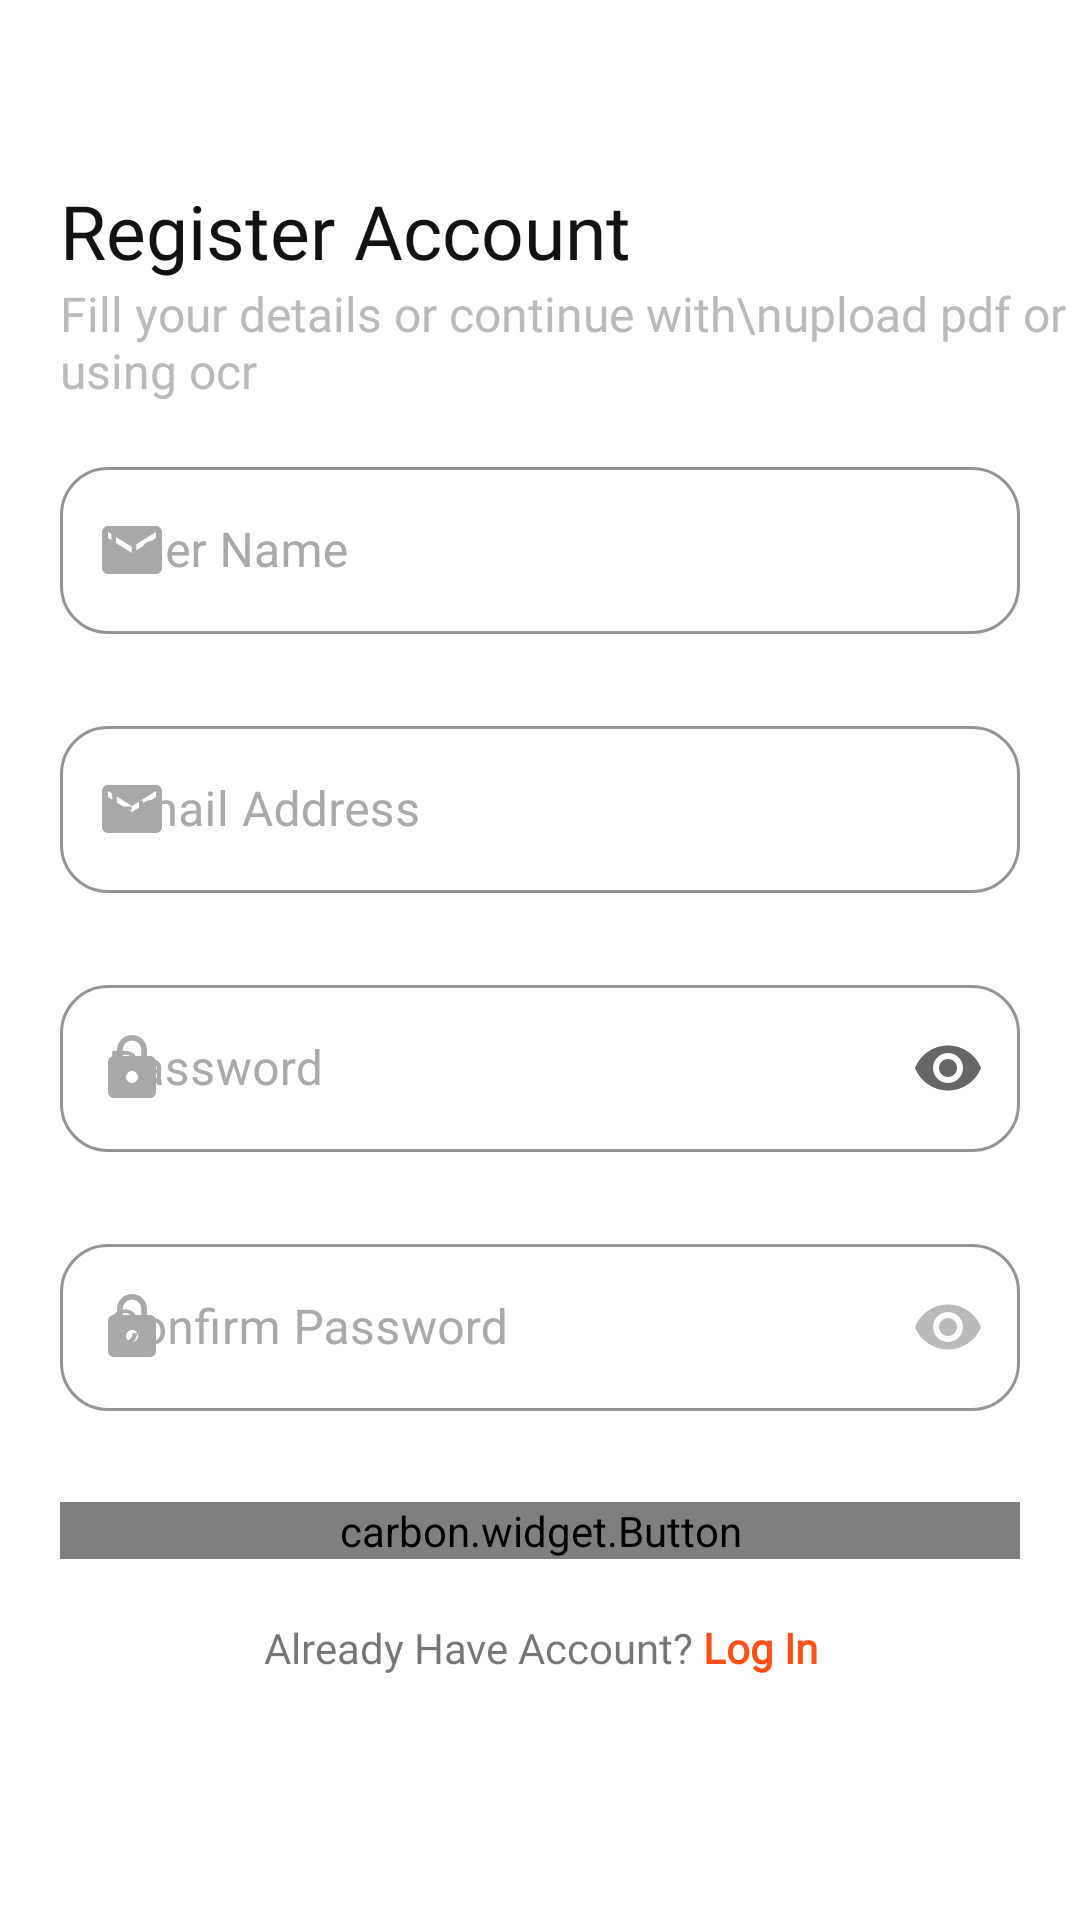

This screen was rendered from an Android layout file. Write that file and the resources it references.
<!-- AndroidManifest.xml: application theme Theme.GradProject -->
<!-- res/layout/activity_register.xml -->
<?xml version="1.0" encoding="utf-8"?>
<androidx.constraintlayout.widget.ConstraintLayout xmlns:android="http://schemas.android.com/apk/res/android"
    xmlns:app="http://schemas.android.com/apk/res-auto"
    xmlns:tools="http://schemas.android.com/tools"
    android:layout_width="match_parent"
    android:layout_height="match_parent"
    android:background="?attr/colorOnPrimary"
    tools:context="com.hti.Grad_Project.Activities.Auth.RegisterActivity">

    <TextView
        android:id="@+id/tv1_Register"
        android:layout_width="wrap_content"
        android:layout_height="wrap_content"
        android:layout_alignParentLeft="true"
        android:layout_alignParentTop="true"
        android:layout_marginLeft="20sp"
        android:layout_marginTop="60dp"
        android:fontFamily="@font/poppins_black"
        android:gravity="top"
        android:lineSpacingExtra="0sp"
        android:text="Register Account"
        android:textColor="?attr/colorSecondary"
        android:textSize="25sp"
        app:layout_constraintStart_toStartOf="parent"
        app:layout_constraintTop_toTopOf="parent" />

    <TextView
        android:id="@+id/tv2_Register"
        android:layout_width="wrap_content"
        android:layout_height="wrap_content"
        android:layout_marginLeft="20dp"
        android:fontFamily="@font/poppins_regular"
        android:text="Fill your details or continue with\nupload pdf or using ocr"
        android:textColor="@color/secondary"
        android:textSize="16dp"
        app:layout_constraintStart_toStartOf="parent"
        app:layout_constraintTop_toBottomOf="@id/tv1_Register" />

    <com.google.android.material.textfield.TextInputLayout
        android:id="@+id/TI_UserName_Register"
        android:layout_width="match_parent"
        android:layout_height="wrap_content"
        android:layout_marginStart="20dp"
        android:layout_marginTop="16dp"
        android:layout_marginEnd="20dp"
        android:hint="User Name"
        app:boxCornerRadiusBottomEnd="16sp"
        app:boxCornerRadiusBottomStart="16sp"
        app:boxCornerRadiusTopEnd="16sp"
        app:boxCornerRadiusTopStart="16sp"
        app:errorIconDrawable="@drawable/ic_error"
        app:layout_constraintStart_toStartOf="parent"
        app:boxStrokeColor="@color/LightGray"
        android:textColorHint="@color/LightGray"
        app:startIconTint="@color/LightGray"
        app:layout_constraintTop_toBottomOf="@id/tv2_Register"
        app:startIconDrawable="@drawable/icon_email">

        <com.google.android.material.textfield.TextInputEditText
            android:id="@+id/EditText_UserName_Register"
            android:layout_width="match_parent"
            android:layout_height="wrap_content"
            android:inputType="text"
            android:textColor="?attr/colorSecondary" />

    </com.google.android.material.textfield.TextInputLayout>

    <com.google.android.material.textfield.TextInputLayout
        android:id="@+id/TI_Email_Register"
        android:layout_width="match_parent"
        android:layout_height="wrap_content"
        android:layout_marginStart="20dp"
        android:layout_marginTop="5dp"
        android:layout_marginEnd="20dp"
        android:hint="Email Address"
        app:boxCornerRadiusBottomEnd="16sp"
        app:boxCornerRadiusBottomStart="16sp"
        app:boxStrokeColor="@color/LightGray"
        android:textColorHint="@color/LightGray"
        app:startIconTint="@color/LightGray"
        app:boxCornerRadiusTopEnd="16sp"
        app:boxCornerRadiusTopStart="16sp"
        app:errorIconDrawable="@drawable/ic_error"
        app:layout_constraintStart_toStartOf="parent"
        app:layout_constraintTop_toBottomOf="@id/TI_UserName_Register"
        app:startIconDrawable="@drawable/icon_email">

        <com.google.android.material.textfield.TextInputEditText
            android:id="@+id/EditText_Email_Register"
            android:layout_width="match_parent"
            android:layout_height="wrap_content"
            android:inputType="textEmailAddress"
            android:textColor="?attr/colorSecondary" />

    </com.google.android.material.textfield.TextInputLayout>

    <com.google.android.material.textfield.TextInputLayout
        android:id="@+id/TI_Pass_Register"
        android:layout_width="match_parent"
        android:layout_height="wrap_content"
        android:layout_marginStart="20dp"
        android:layout_marginTop="5dp"
        android:layout_marginEnd="20dp"
        android:hint="Password"
        app:boxCornerRadiusBottomEnd="16sp"
        app:boxCornerRadiusBottomStart="16sp"
        app:boxCornerRadiusTopEnd="16sp"
        app:boxCornerRadiusTopStart="16sp"
        app:endIconMode="password_toggle"
        app:errorIconDrawable="@drawable/ic_error"
        app:layout_constraintEnd_toEndOf="parent"
        app:boxStrokeColor="@color/LightGray"
        android:textColorHint="@color/LightGray"
        app:startIconTint="@color/LightGray"
        app:layout_constraintStart_toStartOf="parent"
        app:layout_constraintTop_toBottomOf="@id/TI_Email_Register"
        app:startIconDrawable="@drawable/icon_password">

        <com.google.android.material.textfield.TextInputEditText
            android:id="@+id/EditText_Pass_Register"
            android:layout_width="match_parent"
            android:layout_height="wrap_content"
            android:inputType="textPassword"
            android:textColor="?attr/colorSecondary" />

    </com.google.android.material.textfield.TextInputLayout>

    <com.google.android.material.textfield.TextInputLayout
        android:id="@+id/TI_PassConfirm_Register"
        android:layout_width="match_parent"
        android:layout_height="wrap_content"
        android:layout_marginStart="20dp"
        android:layout_marginTop="5dp"
        android:layout_marginEnd="20dp"
        android:hint="Confirm Password"
        app:boxCornerRadiusBottomEnd="16sp"
        app:boxCornerRadiusBottomStart="16sp"
        app:boxCornerRadiusTopEnd="16sp"
        app:boxCornerRadiusTopStart="16sp"
        app:endIconMode="password_toggle"
        app:endIconTint="@color/secondary"
        app:errorIconDrawable="@drawable/ic_error"
        app:layout_constraintEnd_toEndOf="parent"
        app:boxStrokeColor="@color/LightGray"
        android:textColorHint="@color/LightGray"
        app:startIconTint="@color/LightGray"
        app:layout_constraintStart_toStartOf="parent"
        app:layout_constraintTop_toBottomOf="@id/TI_Pass_Register"
        app:startIconDrawable="@drawable/icon_password">

        <com.google.android.material.textfield.TextInputEditText
            android:id="@+id/EditText_PassConfirm_Register"
            android:layout_width="match_parent"
            android:layout_height="wrap_content"
            android:inputType="textPassword"
            android:textColor="?attr/colorSecondary" />

    </com.google.android.material.textfield.TextInputLayout>


    <carbon.widget.Button
        android:id="@+id/bt_Register"
        android:layout_width="match_parent"
        android:layout_height="wrap_content"
        android:layout_marginStart="20dp"
        android:layout_marginTop="10sp"
        android:layout_marginEnd="20dp"
        android:background="@color/orange_main"
        android:fontFamily="@font/poppins_regular"
        android:text="Register"
        android:textColor="#fff"
        app:carbon_cornerRadius="16dp"
        app:carbon_rippleColor="@color/secondary"
        app:layout_constraintStart_toStartOf="parent"
        app:layout_constraintTop_toBottomOf="@id/TI_PassConfirm_Register" />


    <LinearLayout
        android:id="@+id/ll_newAcc_Register"
        android:layout_width="wrap_content"
        android:layout_height="wrap_content"
        android:layout_alignParentStart="true"
        android:layout_alignParentTop="true"
        android:layout_marginTop="20dp"
        android:orientation="horizontal"
        app:layout_constraintEnd_toEndOf="parent"
        app:layout_constraintStart_toStartOf="parent"
        app:layout_constraintTop_toBottomOf="@+id/bt_Register">

        <TextView
            android:layout_width="wrap_content"
            android:layout_height="wrap_content"
            android:textColorHint="@color/LightGray"
            android:fontFamily="@font/poppins_regular"
            android:gravity="center_horizontal|top"

            android:text="Already Have Account?" />

        <TextView
            android:layout_width="wrap_content"
            android:layout_height="wrap_content"
            android:layout_alignParentStart="true"
            android:layout_alignParentTop="true"
            android:fontFamily="@font/poppins_regular"
            android:gravity="center_horizontal|top"
            android:text=" Log In"
            android:textColor="@color/orange_main"
            android:textStyle="bold"
            app:layout_constraintEnd_toEndOf="parent"
            app:layout_constraintStart_toStartOf="parent"
            app:layout_constraintTop_toBottomOf="@+id/linearLayout2" />

    </LinearLayout>

</androidx.constraintlayout.widget.ConstraintLayout>
<!-- resources referenced by this layout -->
<resources>
  <color name="LightGray">#A9A9A9</color>
  <color name="orange_main">#FF4F19</color>
  <color name="secondary">#BABABA</color>
  <!-- drawable ic_error (drawable) -->
  <vector android:height="24dp" android:tint="#DC000F"
      android:viewportHeight="24" android:viewportWidth="24"
      android:width="24dp" xmlns:android="http://schemas.android.com/apk/res/android">
      <path android:fillColor="@android:color/white" android:pathData="M12,2C6.48,2 2,6.48 2,12s4.48,10 10,10 10,-4.48 10,-10S17.52,2 12,2zM13,17h-2v-2h2v2zM13,13h-2L11,7h2v6z"/>
  </vector>
  <!-- drawable icon_email (drawable) -->
  <vector xmlns:android="http://schemas.android.com/apk/res/android"
      android:width="24dp"
      android:height="24dp"
      android:tint="@color/secondary"
      android:viewportWidth="24"
      android:viewportHeight="24">
      <path
          android:fillColor="@android:color/darker_gray"
          android:pathData="M20,4L4,4c-1.1,0 -1.99,0.9 -1.99,2L2,18c0,1.1 0.9,2 2,2h16c1.1,0 2,-0.9 2,-2L22,6c0,-1.1 -0.9,-2 -2,-2zM20,8l-8,5 -8,-5L4,6l8,5 8,-5v2z" />
  </vector>
  <!-- drawable icon_password (drawable) -->
  <vector xmlns:android="http://schemas.android.com/apk/res/android"
      android:width="24dp"
      android:height="24dp"
      android:tint="@color/secondary"
      android:viewportWidth="24"
      android:viewportHeight="24">
      <path
          android:fillColor="@android:color/darker_gray"
          android:pathData="M18,8h-1L17,6c0,-2.76 -2.24,-5 -5,-5S7,3.24 7,6v2L6,8c-1.1,0 -2,0.9 -2,2v10c0,1.1 0.9,2 2,2h12c1.1,0 2,-0.9 2,-2L20,10c0,-1.1 -0.9,-2 -2,-2zM12,17c-1.1,0 -2,-0.9 -2,-2s0.9,-2 2,-2 2,0.9 2,2 -0.9,2 -2,2zM15.1,8L8.9,8L8.9,6c0,-1.71 1.39,-3.1 3.1,-3.1 1.71,0 3.1,1.39 3.1,3.1v2z" />
  </vector>
  <style name="Theme.GradProject" parent="Theme.MaterialComponents.DayNight.NoActionBar.Bridge">
          
          <item name="colorPrimary">@color/orange_main</item>
          <item name="colorPrimaryDark">@color/orange_main</item>
          <item name="colorAccent">@color/black</item>
          <item name="android:statusBarColor" tools:targetApi="lollipop">@color/orange_main</item>
          <item name="textInputStyle">@style/TextInputLayoutStyle</item>
          
          <item name="colorSecondary">#121212</item>
          <item name="colorOnSecondary">#ffff</item>
          <item name="colorOnPrimary">@color/white</item>
          <item name="colorOnPrimarySurface">#405467</item>
      </style>
  <color name="black">#FF000000</color>
  <style name="TextInputLayoutStyle" parent="Widget.MaterialComponents.TextInputLayout.OutlinedBox">
          <item name="background">@color/white</item>
          <item name="errorEnabled">true</item>
          <item name="hintTextColor">@color/secondary</item>
      </style>
  <color name="white">#FFFFFFFF</color>
</resources>
